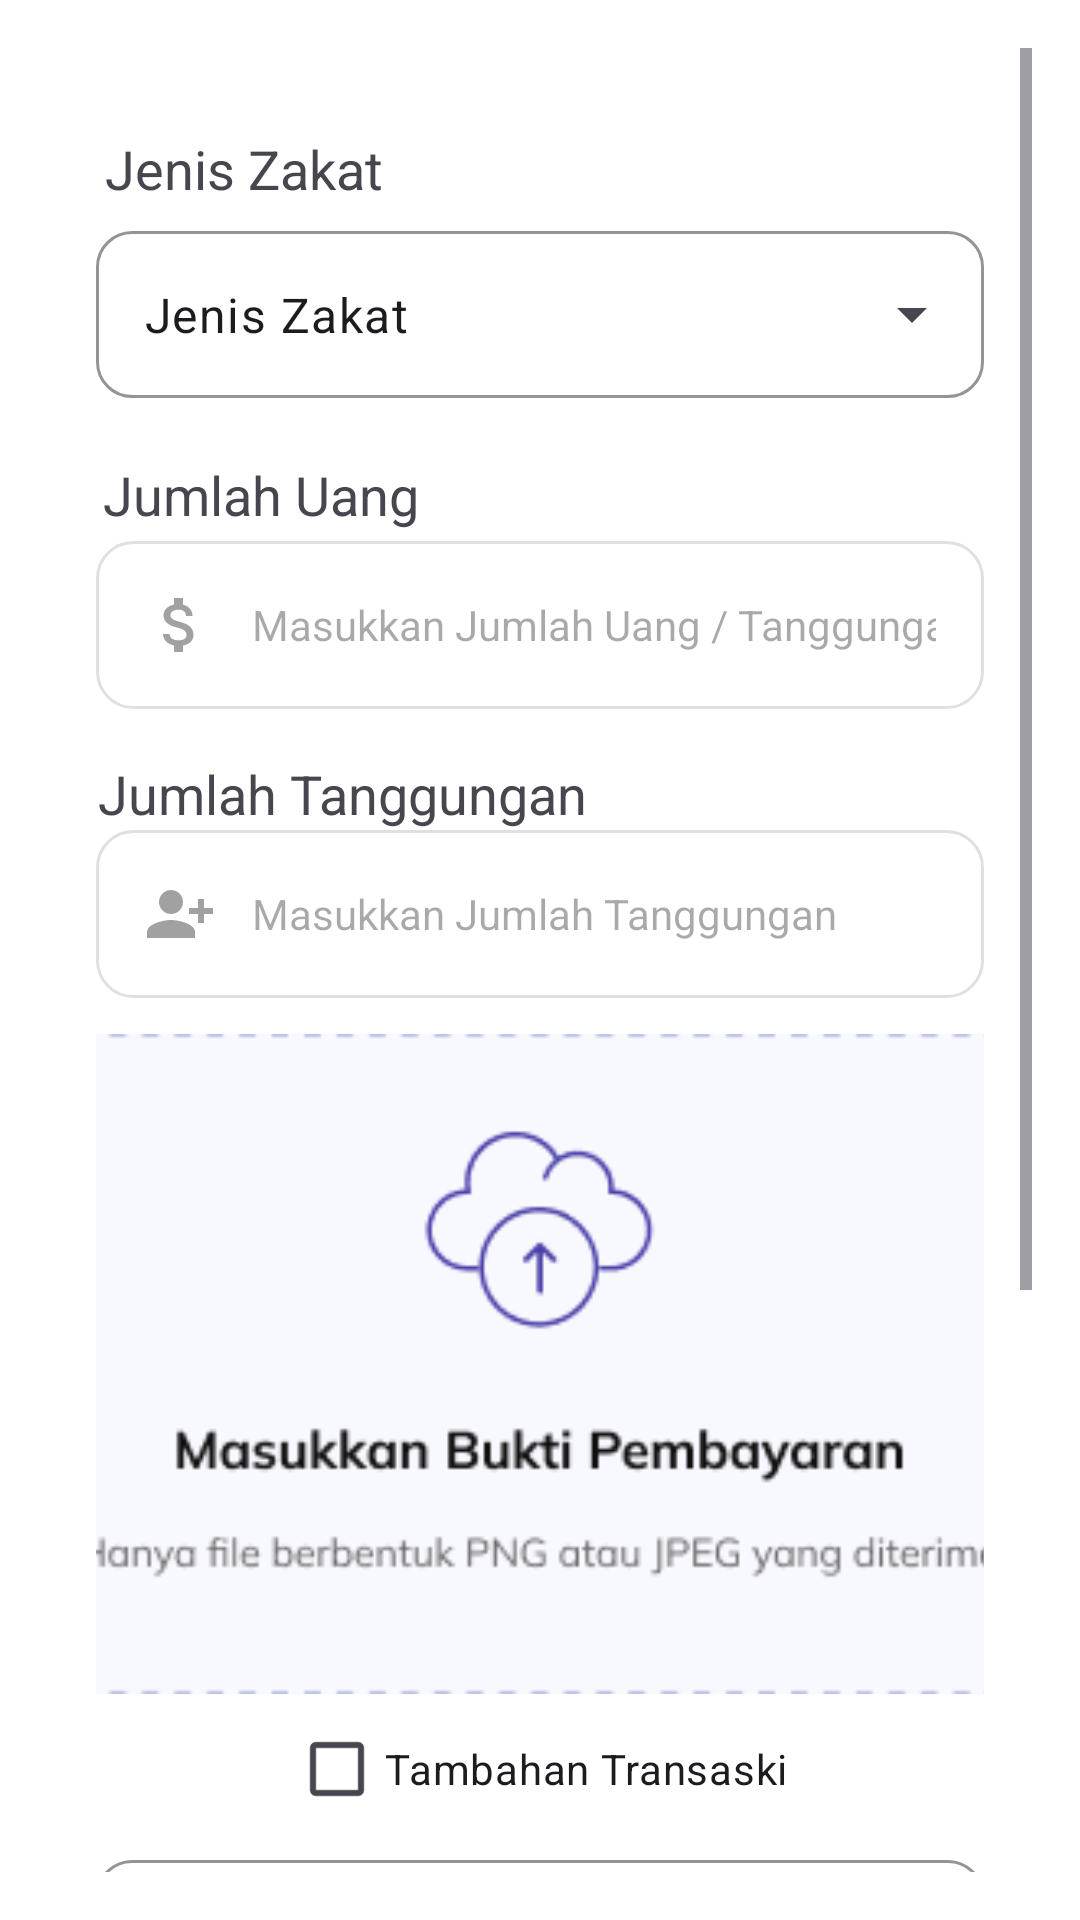

Here is an Android app screen rendered from its layout file. Give the layout XML and the strings, colors and styles it references.
<!-- AndroidManifest.xml: application theme Theme.Zakat -->
<!-- res/layout/activity_zakat_fitrah.xml -->
<?xml version="1.0" encoding="utf-8"?>
<ScrollView xmlns:android="http://schemas.android.com/apk/res/android"
    android:layout_width="match_parent"
    android:layout_height="match_parent"
    xmlns:app="http://schemas.android.com/apk/res-auto"
    android:background="@color/white"
    android:orientation="vertical"
    android:padding="16dp">
<androidx.constraintlayout.widget.ConstraintLayout
    android:layout_width="match_parent"
    android:layout_height="match_parent"
    android:layout_marginTop="12dp"
    android:background="@color/white"
    android:focusableInTouchMode="true"
    android:orientation="vertical"
    android:padding="16dp"
    android:id="@+id/parent"
    >


    <TextView
        android:id="@+id/jenis_zakat"
        android:layout_width="wrap_content"
        android:layout_height="wrap_content"
        android:layout_marginBottom="8dp"
        android:text="@string/jenis_zakat"
        android:textSize="18sp"
        app:layout_constraintBottom_toTopOf="@+id/spinner_zakat"
        app:layout_constraintEnd_toEndOf="parent"
        app:layout_constraintHorizontal_bias="0.015"
        app:layout_constraintStart_toStartOf="parent"

        app:layout_constraintTop_toTopOf="parent" />

    <com.google.android.material.textfield.TextInputLayout
        android:id="@+id/spinner_zakat"
        android:layout_width="match_parent"
        android:layout_height="wrap_content"
        app:boxCornerRadiusBottomEnd="12dp"
        app:boxCornerRadiusBottomStart="12dp"
        app:boxCornerRadiusTopEnd="12dp"
        app:boxStrokeColor="#E0E0E0"
        app:boxBackgroundColor="@color/white"
        app:boxCornerRadiusTopStart="12dp"
        app:layout_constraintTop_toBottomOf="@+id/jenis_zakat"
        app:layout_constraintStart_toStartOf="parent"
        app:layout_constraintEnd_toEndOf="parent"
        android:layout_marginTop="10px"
        style="@style/Widget.Material3.TextInputLayout.OutlinedBox.ExposedDropdownMenu">
        
        <AutoCompleteTextView
            android:id="@+id/autoComplete"
            android:text="@string/jenis_zakat"
            android:layout_width="match_parent"
            android:layout_height="wrap_content"
            android:inputType="none"/>
    </com.google.android.material.textfield.TextInputLayout>

    <TextView
        android:id="@+id/txt_jumlah_uang"
        android:layout_width="wrap_content"
        android:layout_height="wrap_content"
        android:layout_marginTop="20dp"
        android:text="@string/jumlahUang"
        android:textSize="18sp"
        app:layout_constraintEnd_toEndOf="parent"
        app:layout_constraintHorizontal_bias="0.013"
        app:layout_constraintStart_toStartOf="parent"
        app:layout_constraintTop_toBottomOf="@+id/spinner_zakat"
        app:layout_constraintBottom_toTopOf="@+id/etjumlah_uang"
        />

    <androidx.appcompat.widget.AppCompatEditText
        android:id="@+id/etjumlah_uang"
        android:layout_width="match_parent"
        android:layout_height="wrap_content"
        android:autofillHints="username"
        android:background="@drawable/bg_textfield"
        android:drawableStart="@drawable/baseline_attach_money_24"
        android:drawablePadding="12dp"
        android:hint="@string/masukkan_jumlah_uang"
        android:inputType="number"
        android:padding="16dp"
        android:textSize="14sp"
        app:layout_constraintTop_toBottomOf="@+id/txt_jumlah_uang"
        app:layout_constraintStart_toStartOf="parent"
        app:layout_constraintEnd_toEndOf="parent"
        android:layout_marginTop="10px"
        />

    <TextView
        android:id="@+id/txt_jumlah_tanggungan"
        android:layout_width="wrap_content"
        android:layout_height="wrap_content"
        android:layout_marginTop="16dp"
        android:text="@string/jumlah_tanggungan"
        android:textSize="18sp"
        app:layout_constraintBottom_toTopOf="@+id/etTanggungan"
        app:layout_constraintEnd_toEndOf="parent"
        app:layout_constraintHorizontal_bias="0.004"
        app:layout_constraintStart_toStartOf="parent"
        app:layout_constraintTop_toBottomOf="@id/etjumlah_uang" />

    <androidx.appcompat.widget.AppCompatEditText
        android:id="@+id/etTanggungan"
        android:layout_width="match_parent"
        android:layout_height="wrap_content"
        android:background="@drawable/bg_textfield"
        android:drawableStart="@drawable/baseline_person_add_alt_1_24"
        android:drawablePadding="12dp"
        android:hint="@string/masukkan_jumlah_tanggungan"
        android:inputType="number"
        android:padding="16dp"
        android:textSize="14sp"
        app:layout_constraintTop_toBottomOf="@id/txt_jumlah_tanggungan"
        app:layout_constraintStart_toStartOf="parent"
        app:layout_constraintEnd_toEndOf="parent"/>


    <ImageView
        android:id="@+id/gambar"
        android:layout_width="match_parent"
        android:layout_height="220dp"
        android:layout_marginTop="12dp"
        android:scaleType="centerCrop"
        android:src="@drawable/uploadstruk"
        app:layout_constraintEnd_toEndOf="parent"
        app:layout_constraintHorizontal_bias="0.937"
        app:layout_constraintStart_toStartOf="parent"
        app:layout_constraintTop_toBottomOf="@id/etTanggungan"
        />

    <CheckBox
        android:id="@+id/checkBox"
        android:layout_width="wrap_content"
        android:layout_height="50dp"
        android:text="Tambahan Transaski"
        app:layout_constraintEnd_toEndOf="parent"
        app:layout_constraintHorizontal_bias="0.497"
        app:layout_constraintStart_toStartOf="parent"
        app:layout_constraintTop_toBottomOf="@+id/gambar" />

    <androidx.constraintlayout.widget.ConstraintLayout
        android:layout_width="match_parent"
        android:layout_height="wrap_content"
        app:layout_constraintStart_toStartOf="parent"
        app:layout_constraintEnd_toEndOf="parent"
        app:layout_constraintTop_toBottomOf="@+id/checkBox"
        android:id="@+id/container">

        <com.google.android.material.textfield.TextInputLayout
            android:id="@+id/spinner_sumbangan"
            android:layout_width="match_parent"
            android:layout_height="wrap_content"
            app:boxCornerRadiusBottomEnd="12dp"
            app:boxCornerRadiusBottomStart="12dp"
            app:boxCornerRadiusTopEnd="12dp"
            app:boxStrokeColor="#E0E0E0"
            app:boxBackgroundColor="@color/white"
            app:boxCornerRadiusTopStart="12dp"
            app:layout_constraintStart_toStartOf="parent"
            app:layout_constraintEnd_toEndOf="parent"
            app:layout_constraintBottom_toTopOf="@+id/txt_jumlah_sumbangan"


            style="@style/Widget.Material3.TextInputLayout.OutlinedBox.ExposedDropdownMenu">

            <AutoCompleteTextView
                android:id="@+id/autoComplete2"
                android:layout_width="match_parent"
                android:layout_height="wrap_content"
                android:inputType="none"
                android:text="@string/jenis_zakat" />
        </com.google.android.material.textfield.TextInputLayout>

        <TextView
            android:id="@+id/txt_jumlah_sumbangan"
            android:layout_width="wrap_content"
            android:layout_height="wrap_content"
            android:layout_marginTop="16dp"
            android:text="jumlah_sumbangan"
            android:textSize="18sp"

            app:layout_constraintEnd_toEndOf="parent"
            app:layout_constraintHorizontal_bias="0.004"
            app:layout_constraintStart_toStartOf="parent"
            app:layout_constraintTop_toBottomOf="@id/spinner_sumbangan" />

        <androidx.appcompat.widget.AppCompatEditText
            android:id="@+id/etjumlah_uang_sumbangan"
            android:layout_width="match_parent"
            android:layout_height="wrap_content"
            android:layout_marginTop="20px"
            android:autofillHints="username"
            android:background="@drawable/bg_textfield"
            android:drawableStart="@drawable/baseline_attach_money_24"
            android:drawablePadding="12dp"
            android:hint="jumlah sumbangan"
            android:inputType="number"
            android:padding="16dp"
            android:textSize="14sp"
          app:layout_constraintBottom_toBottomOf="parent"
            app:layout_constraintEnd_toEndOf="parent"
            app:layout_constraintStart_toStartOf="parent"
            app:layout_constraintTop_toBottomOf="@+id/txt_jumlah_sumbangan" />

    </androidx.constraintlayout.widget.ConstraintLayout>



    <androidx.appcompat.widget.AppCompatButton
        android:id="@+id/btGambar"
        android:layout_width="match_parent"
        android:layout_height="54dp"
        android:layout_marginTop="16dp"
        android:background="@drawable/button_stroke"
        android:letterSpacing="0.2"
        android:text="@string/uploadstruk"
        android:textStyle="normal"
        app:layout_constraintTop_toBottomOf="@+id/container"
        app:layout_constraintStart_toStartOf="parent"
        app:layout_constraintEnd_toEndOf="parent"/>

    <ProgressBar
        android:id="@+id/progressBar"
        style="?android:attr/progressBarStyle"
        android:layout_width="wrap_content"
        android:layout_height="wrap_content"
        android:visibility="gone"
        app:layout_constraintBottom_toBottomOf="parent"
        app:layout_constraintEnd_toEndOf="parent"
        app:layout_constraintStart_toStartOf="parent"
        app:layout_constraintTop_toTopOf="parent"
         />


    <androidx.appcompat.widget.AppCompatButton
        android:id="@+id/buttonUpload"
        android:layout_width="match_parent"
        android:layout_height="wrap_content"
        android:layout_marginTop="24dp"
        android:background="@drawable/bg_button"
        android:letterSpacing="0.2"
        android:text="@string/kirim_bukti_pembayaran"
        android:textColor="@color/white"
        android:textSize="14sp"
        android:textStyle="normal"
        app:layout_constraintTop_toBottomOf="@id/btGambar"
        app:layout_constraintStart_toStartOf="parent"
        app:layout_constraintEnd_toEndOf="parent"
        app:layout_constraintBottom_toBottomOf="parent"
        android:layout_marginBottom="10px"
        />



</androidx.constraintlayout.widget.ConstraintLayout>
</ScrollView>
<!-- resources referenced by this layout -->
<resources>
  <color name="white">#FFFFFFFF</color>
  <!-- drawable baseline_attach_money_24 (drawable) -->
  <vector android:height="24dp" android:tint="#A1A1A1"
      android:viewportHeight="24" android:viewportWidth="24"
      android:width="24dp" xmlns:android="http://schemas.android.com/apk/res/android">
      <path android:fillColor="@android:color/white" android:pathData="M11.8,10.9c-2.27,-0.59 -3,-1.2 -3,-2.15 0,-1.09 1.01,-1.85 2.7,-1.85 1.78,0 2.44,0.85 2.5,2.1h2.21c-0.07,-1.72 -1.12,-3.3 -3.21,-3.81V3h-3v2.16c-1.94,0.42 -3.5,1.68 -3.5,3.61 0,2.31 1.91,3.46 4.7,4.13 2.5,0.6 3,1.48 3,2.41 0,0.69 -0.49,1.79 -2.7,1.79 -2.06,0 -2.87,-0.92 -2.98,-2.1h-2.2c0.12,2.19 1.76,3.42 3.68,3.83V21h3v-2.15c1.95,-0.37 3.5,-1.5 3.5,-3.55 0,-2.84 -2.43,-3.81 -4.7,-4.4z"/>
  </vector>
  <!-- drawable baseline_person_add_alt_1_24 (drawable) -->
  <vector android:height="24dp" android:tint="#A1A1A1"
      android:viewportHeight="24" android:viewportWidth="24"
      android:width="24dp" xmlns:android="http://schemas.android.com/apk/res/android">
      <path android:fillColor="@android:color/white" android:pathData="M13,8c0,-2.21 -1.79,-4 -4,-4S5,5.79 5,8s1.79,4 4,4S13,10.21 13,8zM15,10v2h3v3h2v-3h3v-2h-3V7h-2v3H15zM1,18v2h16v-2c0,-2.66 -5.33,-4 -8,-4S1,15.34 1,18z"/>
  </vector>
  <!-- drawable bg_button (drawable) -->
  <?xml version="1.0" encoding="utf-8"?>
  <shape xmlns:android="http://schemas.android.com/apk/res/android"
      android:shape="rectangle">
      <solid android:color="@color/mainColor2" />
      <corners android:radius="12dp" />
      <stroke android:color="@color/white">
  
      </stroke>
  </shape>
  <!-- drawable bg_textfield (drawable) -->
  <?xml version="1.0" encoding="utf-8"?>
  <shape xmlns:android="http://schemas.android.com/apk/res/android"
      android:shape="rectangle">
      <solid android:color="@color/white"/>
      <corners android:radius="12dp"/>
      <stroke android:color="#E0E0E0"
          android:width="1dp"/>
  
  
  </shape>
  <!-- drawable button_stroke (drawable) -->
  <?xml version="1.0" encoding="utf-8"?>
  <shape xmlns:android="http://schemas.android.com/apk/res/android"
      android:shape="rectangle">
  
      <stroke
          android:width="1dp"
          android:color="@color/mainColor2" />
      <solid android:color="@color/white" />
      <corners android:radius="12dp" />
  </shape>
  <!-- drawable uploadstruk: png bitmap (drawable, 9750 bytes) -->
  <string name="jenis_zakat">Jenis Zakat</string>
  <string name="jumlahUang">Jumlah Uang</string>
  <string name="jumlah_tanggungan">Jumlah Tanggungan</string>
  <string name="kirim_bukti_pembayaran">Kirim Bukti Pembayaran</string>
  <string name="masukkan_jumlah_tanggungan">Masukkan Jumlah Tanggungan</string>
  <string name="masukkan_jumlah_uang">Masukkan Jumlah Uang / Tanggungan</string>
  <string name="uploadstruk">Upload Struk Pembayaran</string>
  <style name="Theme.Zakat" parent="Base.Theme.Zakat" />
  <color name="mainColor2">#007BFF</color>
  <style name="Base.Theme.Zakat" parent="Theme.Material3.DayNight.NoActionBar">
          
          
      </style>
</resources>
